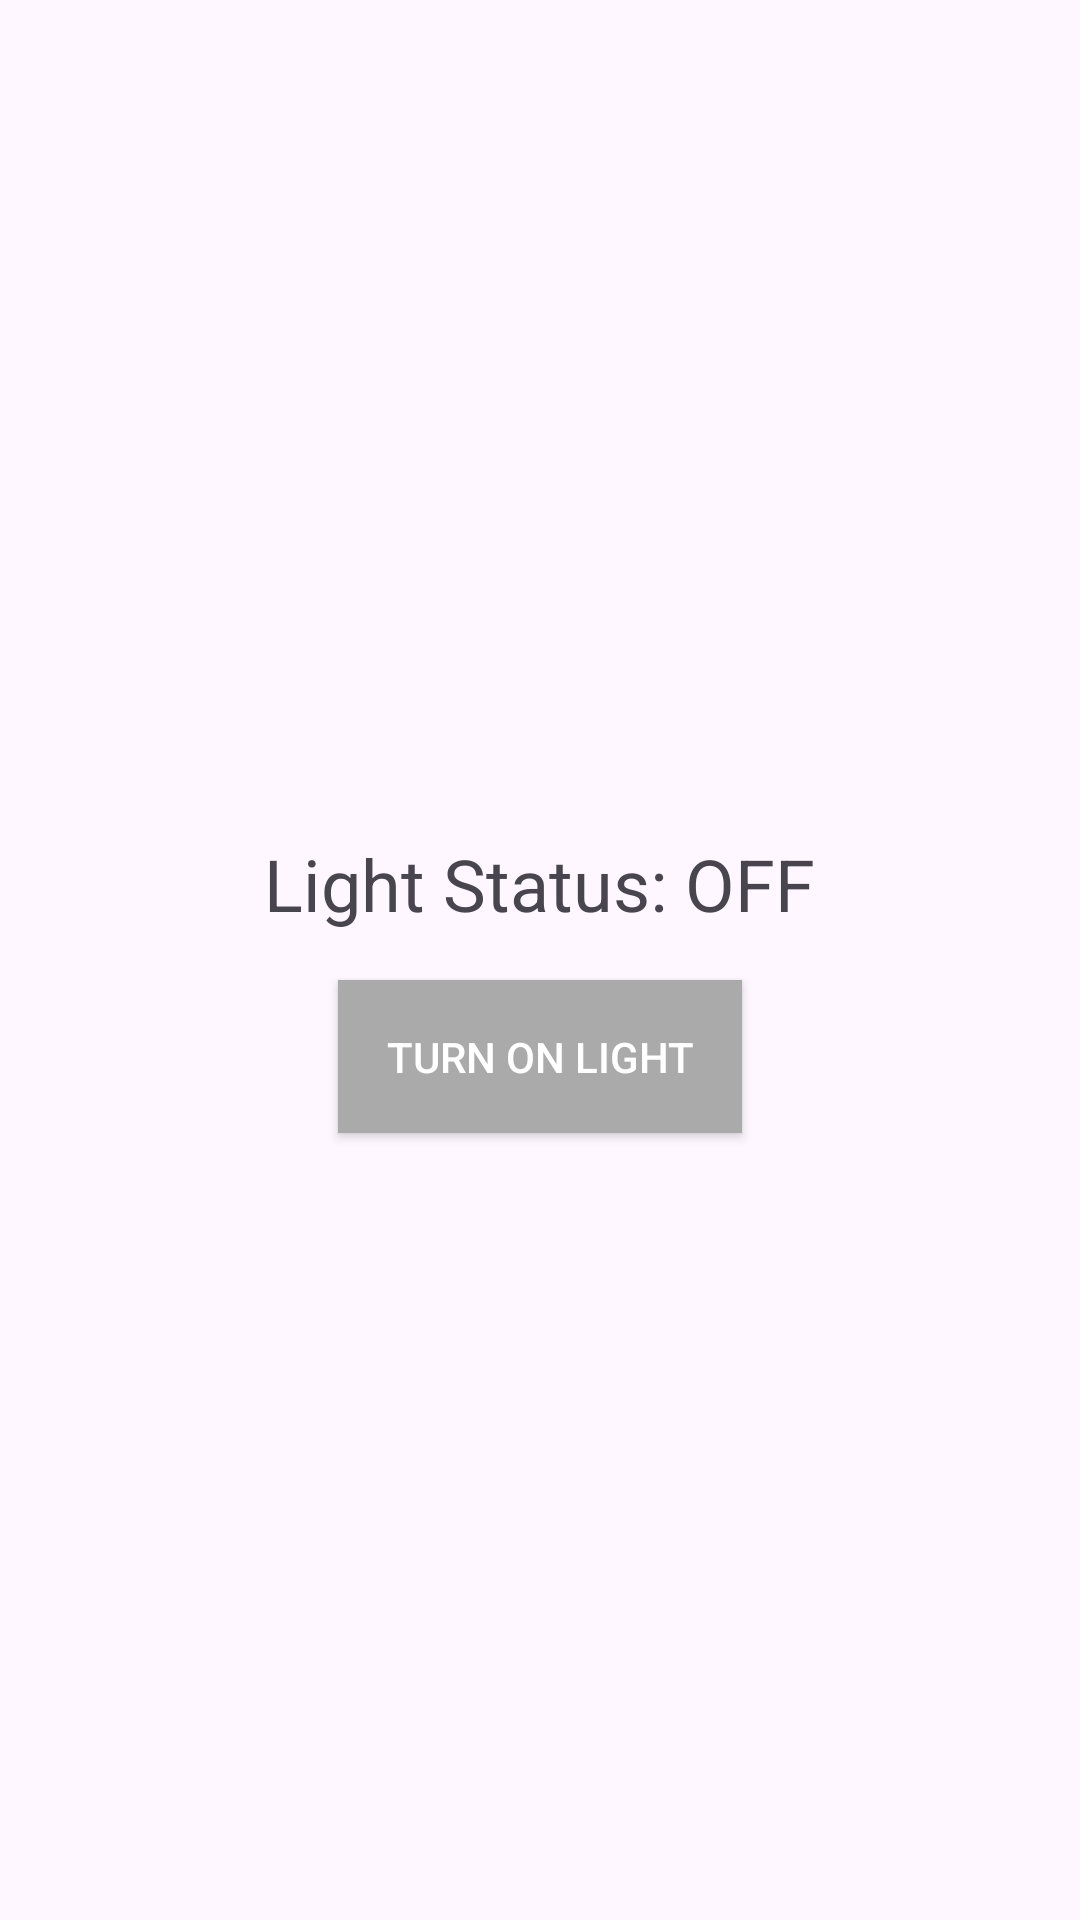

Android layout source for this screen:
<!-- AndroidManifest.xml: application theme Theme.SmartHome -->
<!-- res/layout/activity_light.xml -->
<?xml version="1.0" encoding="utf-8"?>
<LinearLayout xmlns:android="http://schemas.android.com/apk/res/android"
    android:layout_width="match_parent"
    android:layout_height="match_parent"
    android:gravity="center"
    android:orientation="vertical"
    android:padding="24dp">

    <TextView
        android:id="@+id/txtLightStatus"
        android:layout_width="wrap_content"
        android:layout_height="wrap_content"
        android:text="Light Status: OFF"
        android:textSize="24sp"
        android:padding="16dp" />

    <Button
        android:id="@+id/btnToggleLight"
        android:layout_width="wrap_content"
        android:layout_height="wrap_content"
        android:text="Turn ON Light"
        android:textColor="@android:color/white"
        android:padding="16dp"
        android:background="@android:color/darker_gray" />

</LinearLayout>
<!-- resources referenced by this layout -->
<resources>
  <style name="Theme.SmartHome" parent="Theme.Material3.DayNight.NoActionBar">
          
          <item name="colorPrimary">@color/purple_500</item>
          <item name="colorPrimaryVariant">@color/purple_700</item>
          <item name="colorOnPrimary">@color/white</item>
          
          <item name="colorSecondary">@color/teal_200</item>
          <item name="colorOnSecondary">@color/black</item>
          
          <item name="android:statusBarColor" tools:targetApi="l">@android:color/transparent</item>
      </style>
  <!-- not gathered from this repository: default colours our renderer supplied (Android Studio template values) -->
  <color name="purple_500">#FF6200EE</color>
  <color name="purple_700">#FF3700B3</color>
  <color name="teal_200">#FF03DAC5</color>
  <color name="black">#FF000000</color>
  <color name="white">#FFFFFFFF</color>
</resources>
